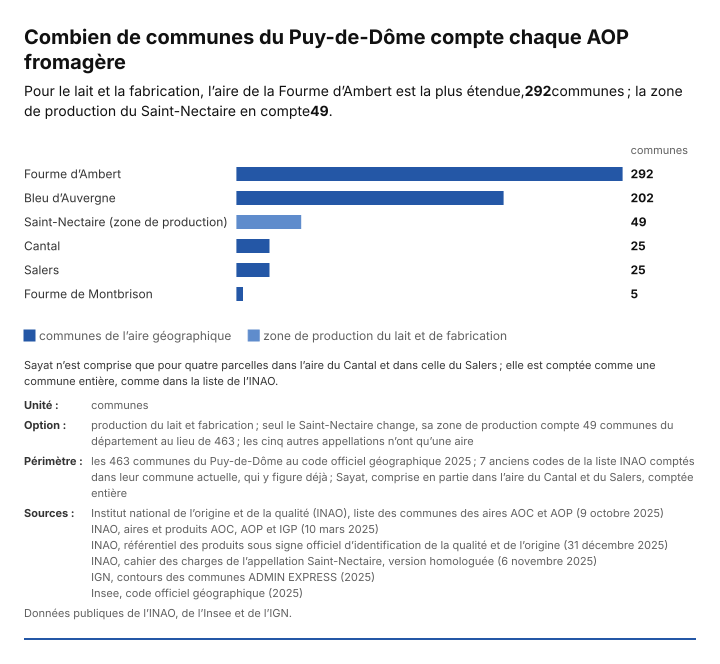

Data behind this chart, as committed beside it:
AOP, communes
Fourme d’Ambert, 292
Bleu d’Auvergne, 202
Saint-Nectaire, 49
Cantal, 25
Salers, 25
Fourme de Montbrison, 5
